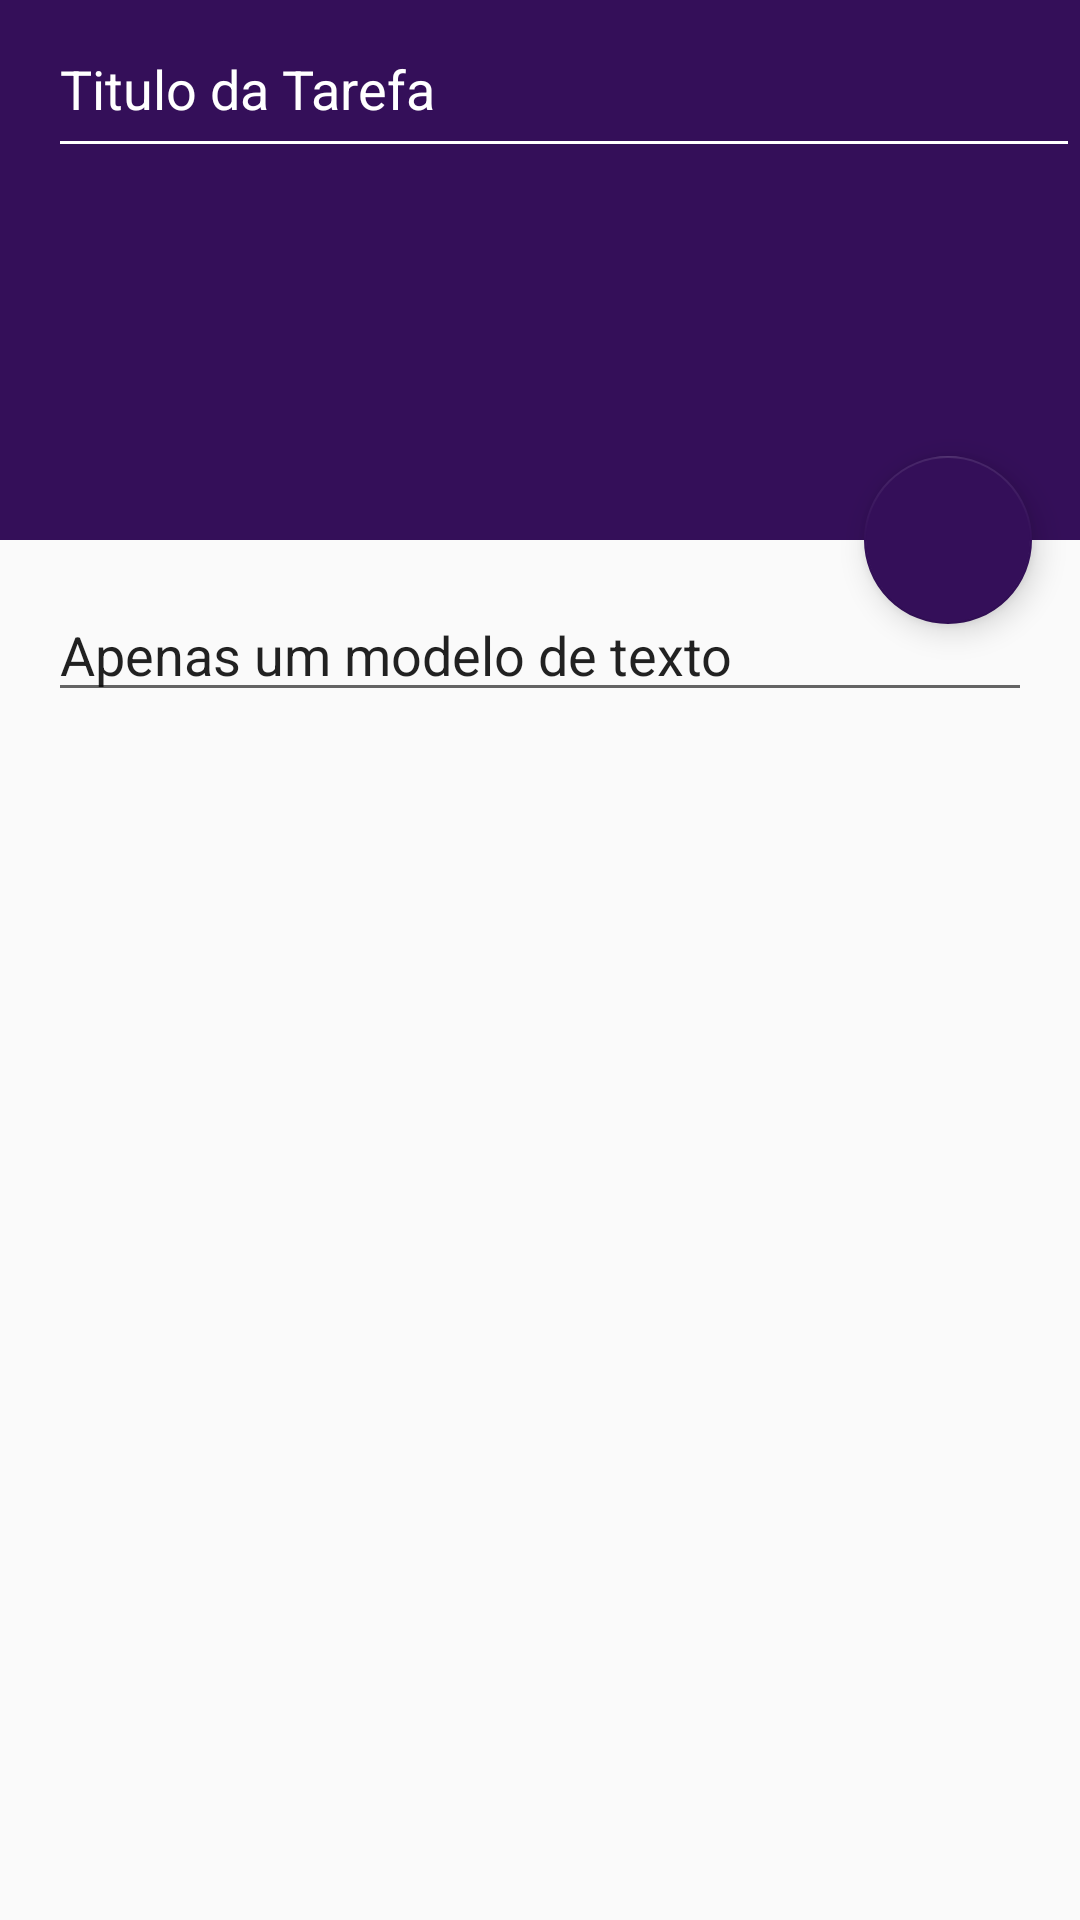

Layout XML and referenced resources for this Android screen:
<!-- AndroidManifest.xml: application theme AppTheme -->
<!-- res/layout/activity_edita.xml -->
<?xml version="1.0" encoding="utf-8"?>
<android.support.design.widget.CoordinatorLayout xmlns:android="http://schemas.android.com/apk/res/android"
    xmlns:app="http://schemas.android.com/apk/res-auto"
    xmlns:tools="http://schemas.android.com/tools"
    android:layout_width="match_parent"
    android:layout_height="match_parent"
    android:fitsSystemWindows="true"
    tools:context=".atividades.EditaTarefa">

    <android.support.design.widget.AppBarLayout
        android:id="@+id/app_bar"
        android:layout_width="match_parent"
        android:layout_height="@dimen/app_bar_height"
        android:fitsSystemWindows="true"
        android:layout_marginBottom="20dp"
        android:theme="@style/AppTheme.AppBarOverlay">

        <android.support.design.widget.CollapsingToolbarLayout
            android:id="@+id/toolbar_layout"
            android:layout_width="match_parent"
            android:layout_height="match_parent"
            android:fitsSystemWindows="true"
            app:contentScrim="?attr/colorPrimary"
            app:layout_scrollFlags="scroll|exitUntilCollapsed"
            app:toolbarId="@+id/toolbar">

            <android.support.v7.widget.Toolbar
                android:id="@+id/toolbar"
                android:layout_width="match_parent"
                android:layout_height="?attr/actionBarSize"
                app:layout_collapseMode="pin"
                app:popupTheme="@style/AppTheme.PopupOverlay">

                <EditText
                    android:id="@+id/edit_title"
                    android:layout_width="match_parent"
                    android:layout_height="?attr/actionBarSize"
                    android:text="@string/titulo_da_tarefa"
                    android:inputType="text"
                    android:textColor="@color/colorWhite" />

            </android.support.v7.widget.Toolbar>

        </android.support.design.widget.CollapsingToolbarLayout>
    </android.support.design.widget.AppBarLayout>

    <include layout="@layout/content_edita_lista" />

    <android.support.design.widget.FloatingActionButton
        android:id="@+id/fab"
        android:title="@string/salvar"
        android:layout_width="wrap_content"
        android:layout_height="wrap_content"
        android:layout_margin="@dimen/fab_margin"
        app:layout_anchor="@id/app_bar"
        app:layout_anchorGravity="bottom|end"
        app:srcCompat="@drawable/ic_save" />

</android.support.design.widget.CoordinatorLayout>
<!-- res/layout/content_edita_lista.xml (included above) -->
<?xml version="1.0" encoding="utf-8"?>
<android.support.v4.widget.NestedScrollView xmlns:android="http://schemas.android.com/apk/res/android"
    xmlns:app="http://schemas.android.com/apk/res-auto"
    xmlns:tools="http://schemas.android.com/tools"
    android:layout_width="match_parent"
    android:layout_height="match_parent"
    app:layout_behavior="@string/appbar_scrolling_view_behavior"
    tools:context=".atividades.EditaTarefa"
    tools:showIn="@layout/activity_edita">

    <EditText
        android:id="@+id/edita_desc"
        android:layout_width="match_parent"
        android:layout_height="wrap_content"
        android:layout_margin="@dimen/text_margin"
        android:text="@string/large_text" />

</android.support.v4.widget.NestedScrollView>
<!-- resources referenced by this layout -->
<resources>
  <color name="colorWhite">#FFFFFF</color>
  <dimen name="app_bar_height">180dp</dimen>
  <dimen name="fab_margin">16dp</dimen>
  <dimen name="text_margin">16dp</dimen>
  <string name="large_text">Apenas um modelo de texto</string>
  <string name="salvar">Salvar</string>
  <string name="titulo_da_tarefa">Titulo da Tarefa</string>
  <style name="AppTheme.AppBarOverlay" parent="ThemeOverlay.AppCompat.Dark.ActionBar" />
  <style name="AppTheme.PopupOverlay" parent="ThemeOverlay.AppCompat.Light" />
  <style name="AppTheme" parent="Theme.AppCompat.Light.DarkActionBar">
          
          <item name="colorPrimary">@color/colorPrimary</item>
          <item name="colorPrimaryDark">@color/colorPrimaryDark</item>
          <item name="colorAccent">@color/colorAccent</item>
      </style>
  <color name="colorPrimary">#340F59</color>
  <color name="colorPrimaryDark">#340F59</color>
  <color name="colorAccent">#340F59</color>
</resources>
